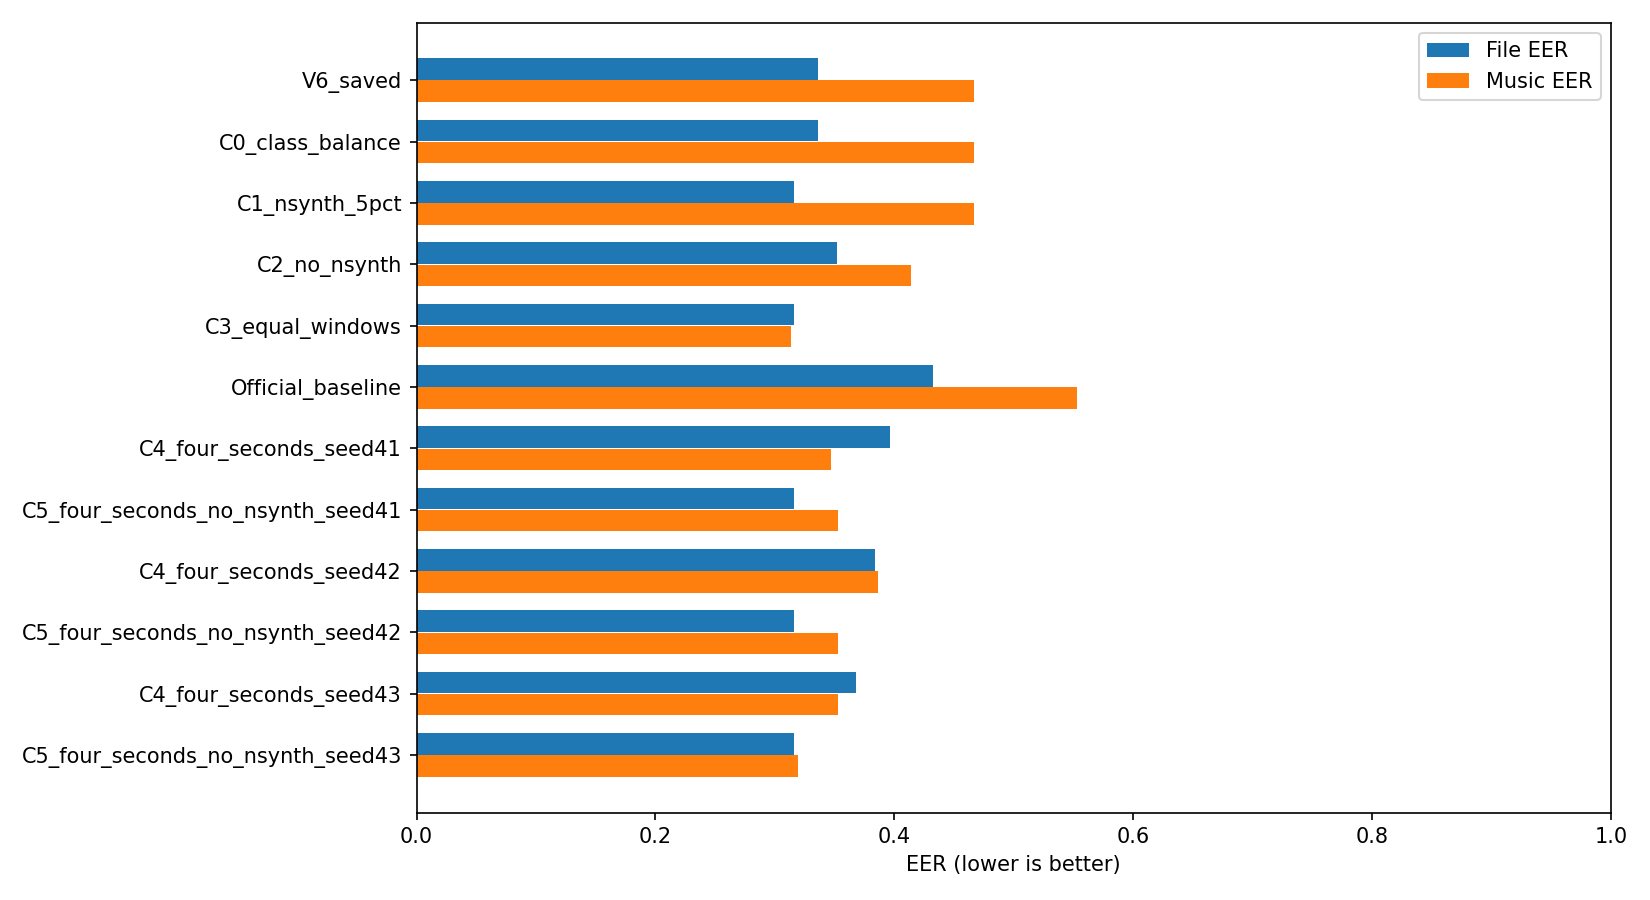

The data file committed next to this chart (first rows):
candidate, file_eer, music_eer
V6_saved, 0.3359, 0.4667
C0_class_balance, 0.3359, 0.4667
C1_nsynth_5pct, 0.316, 0.4667
C2_no_nsynth, 0.3519, 0.4139
C3_equal_windows, 0.316, 0.3139
Official_baseline, 0.4321, 0.5528
C4_four_seconds_seed41, 0.3962, 0.3472
C5_four_seconds_no_nsynth_seed41, 0.316, 0.3528
C4_four_seconds_seed42, 0.384, 0.3861
C5_four_seconds_no_nsynth_seed42, 0.316, 0.3528
C4_four_seconds_seed43, 0.3679, 0.3528
C5_four_seconds_no_nsynth_seed43, 0.316, 0.3194
